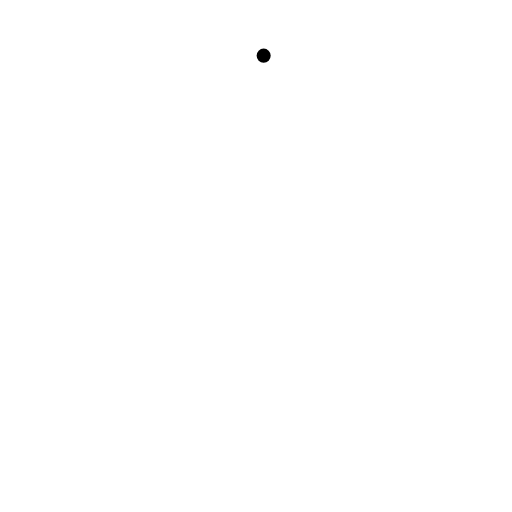
t = 0.00 s
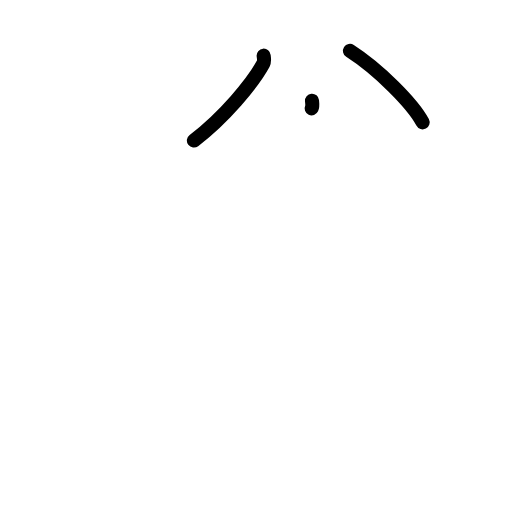
t = 2.25 s
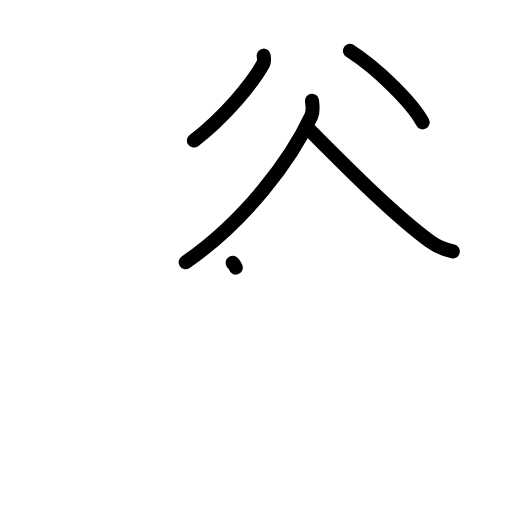
t = 4.38 s
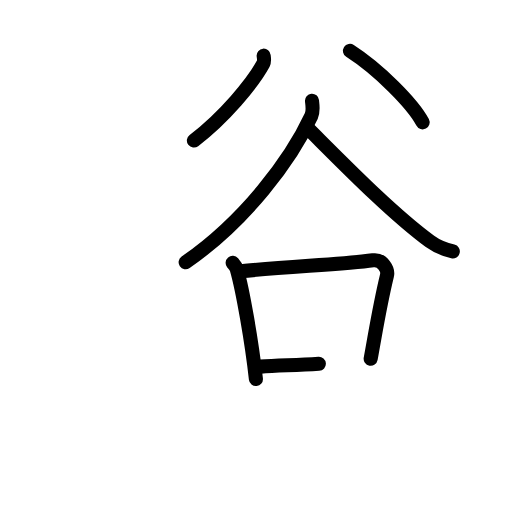
t = 6.50 s
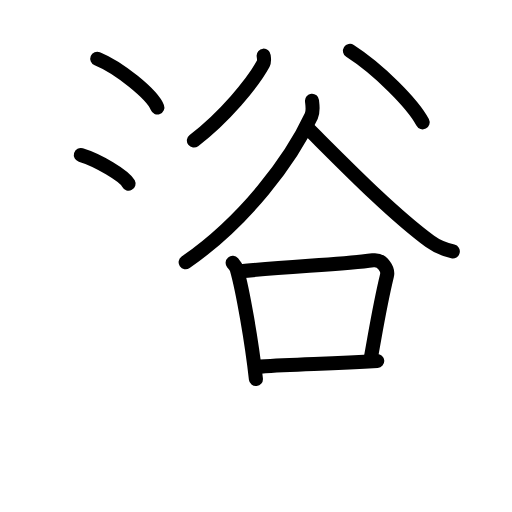
t = 8.75 s
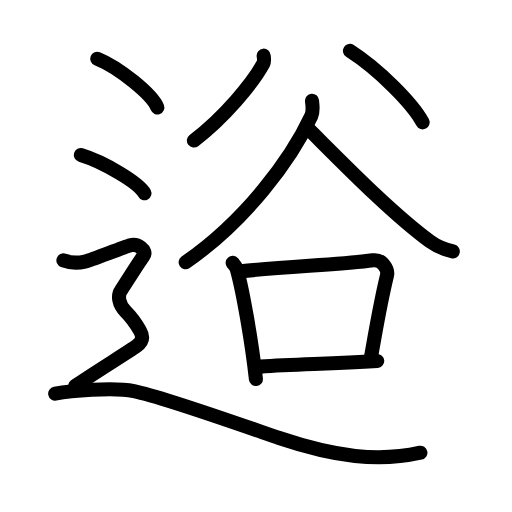
t = 11.00 s

The animated SVG that drew these frames (rendered in a browser with its animation timeline set to each time). Animation: 34 SMIL elements (animate=34); one cycle of 11.00 s.

<?xml version="1.0" encoding="UTF-8"?>
<!--
AniKanjiVG is licensed by CC-BY-SA Paul C. Sommerhoff (https://bitbucket.org/sommerhoff/anikanjivg).
AniKanjiVG uses KanjiVG which is licensed by CC-BY-SA Ulrich Apel (http://kanjivg.tagaini.net).
See also http://creativecommons.org/licenses/by-sa/3.0/
-->
<svg xmlns:kvg='http://kanjivg.tagaini.net' xmlns='http://www.w3.org/2000/svg' width='109' height='109' viewBox='0 0 109 109' style='fill:none;stroke:#000000;stroke-width:3;stroke-linecap:round;stroke-linejoin:round;' id="kvg:kanji_09027"><g id="kvg:09027" kvg:element="逧"><g id="kvg:09027-g1" kvg:element="谷"><g id="kvg:09027-g2" kvg:position="top"><path id="kvg:09027-s1" kvg:type="㇒" d="M56.13,11.85c0.04,0.43,0.22,1.15-0.08,1.71c-2.3,4.19-8.3,11.44-14.77,16.36"><animate attributeName="d" begin="0.0s" dur="0.5s" from="M56.13,11.85C56.13,11.85,56.13,11.85,56.13,11.85" to="M56.13,11.85c0.04,0.43,0.22,1.15-0.08,1.71" />
<animate attributeName="d" begin="0.5s" dur="0.5s" from="M56.13,11.85c0.04,0.43,0.22,1.15-0.08,1.71c0,0,0,0,0,0,0" to="M56.13,11.85c0.04,0.43,0.22,1.15-0.08,1.71c-2.3,4.19-8.3,11.44-14.77,16.36" />
</path>
<path id="kvg:09027-s2" kvg:type="㇔" d="M74.51,10.83c6.04,3.87,13.39,11.26,15.46,15.21"><animate attributeName="d" begin="1.0s" dur="1.0s" from="M74.51,10.83C74.51,10.83,74.51,10.83,74.51,10.83" to="M74.51,10.83c6.04,3.87,13.39,11.26,15.46,15.21" />
<animate attributeName="d" begin="0s" dur="1.0s" from="M-100,-100" to="M-100,-100" />
</path>
</g>
<g id="kvg:09027-g3" kvg:position="bottom"><path id="kvg:09027-s3" kvg:type="㇒" d="M66.42,21.44c0.07,0.81,0.35,2.17-0.15,3.25c-4.25,9.12-13.89,22.23-26.75,31.14"><animate attributeName="d" begin="2.0s" dur="0.5s" from="M66.42,21.44C66.42,21.44,66.42,21.44,66.42,21.44" to="M66.42,21.44c0.07,0.81,0.35,2.17-0.15,3.25" />
<animate attributeName="d" begin="2.5s" dur="0.5s" from="M66.42,21.44c0.07,0.81,0.35,2.17-0.15,3.25c0,0,0,0,0,0,0" to="M66.42,21.44c0.07,0.81,0.35,2.17-0.15,3.25c-4.25,9.12-13.89,22.23-26.75,31.14" />
<animate attributeName="d" begin="0s" dur="2.0s" from="M-100,-100" to="M-100,-100" />
</path>
<path id="kvg:09027-s4" kvg:type="㇏" d="M65.48,27.26c8.27,8.24,17.77,17.99,26.06,24.14c1.53,1.13,3.38,1.78,4.86,2.13"><animate attributeName="d" begin="3.0s" dur="0.5s" from="M65.48,27.26C65.48,27.26,65.48,27.26,65.48,27.26" to="M65.48,27.26c8.27,8.24,17.77,17.99,26.06,24.14" />
<animate attributeName="d" begin="3.5s" dur="0.5s" from="M65.48,27.26c8.27,8.24,17.77,17.99,26.06,24.14c0,0,0,0,0,0,0" to="M65.48,27.26c8.27,8.24,17.77,17.99,26.06,24.14c1.53,1.13,3.38,1.78,4.86,2.13" />
<animate attributeName="d" begin="0s" dur="3.0s" from="M-100,-100" to="M-100,-100" />
</path>
<g id="kvg:09027-g4" kvg:element="口"><path id="kvg:09027-s5" kvg:type="㇑" d="M49.53,55.96c0.36,0.43,0.72,0.8,0.88,1.34c1.24,4.3,3.23,15.67,4.07,23.4"><animate attributeName="d" begin="4.0s" dur="0.5s" from="M49.53,55.96C49.53,55.96,49.53,55.96,49.53,55.96" to="M49.53,55.96c0.36,0.43,0.72,0.8,0.88,1.34" />
<animate attributeName="d" begin="4.5s" dur="0.5s" from="M49.53,55.96c0.36,0.43,0.72,0.8,0.88,1.34c0,0,0,0,0,0,0" to="M49.53,55.96c0.36,0.43,0.72,0.8,0.88,1.34c1.24,4.3,3.23,15.67,4.07,23.4" />
<animate attributeName="d" begin="0s" dur="4.0s" from="M-100,-100" to="M-100,-100" />
</path>
<path id="kvg:09027-s6" kvg:type="㇕b" d="M51.21,57.76c9.29-1.01,22.2-1.48,28.19-2.34c2.04-0.29,3.29,1.97,2.98,3.25c-1.49,6.15-2.1,10.16-3.47,17.71"><animate attributeName="d" begin="5.0s" dur="0.3333333333333333s" from="M51.21,57.76C51.21,57.76,51.21,57.76,51.21,57.76" to="M51.21,57.76c9.29-1.01,22.2-1.48,28.19-2.34" />
<animate attributeName="d" begin="5.333333333333333s" dur="0.3333333333333333s" from="M51.21,57.76c9.29-1.01,22.2-1.48,28.19-2.34c0,0,0,0,0,0,0" to="M51.21,57.76c9.29-1.01,22.2-1.48,28.19-2.34c2.04-0.29,3.29,1.97,2.98,3.25" />
<animate attributeName="d" begin="5.666666666666667s" dur="0.3333333333333333s" from="M51.21,57.76c9.29-1.01,22.2-1.48,28.19-2.34c2.04-0.29,3.29,1.97,2.98,3.25c0,0,0,0,0,0,0" to="M51.21,57.76c9.29-1.01,22.2-1.48,28.19-2.34c2.04-0.29,3.29,1.97,2.98,3.25c-1.49,6.15-2.1,10.16-3.47,17.71" />
<animate attributeName="d" begin="0s" dur="5.0s" from="M-100,-100" to="M-100,-100" />
</path>
<path id="kvg:09027-s7" kvg:type="㇐b" d="M55.45,78.05c7.86-0.59,14.62-0.51,24.86-1.2"><animate attributeName="d" begin="6.0s" dur="1.0s" from="M55.45,78.05C55.45,78.05,55.45,78.05,55.45,78.05" to="M55.45,78.05c7.86-0.59,14.62-0.51,24.86-1.2" />
<animate attributeName="d" begin="0s" dur="6.0s" from="M-100,-100" to="M-100,-100" />
</path>
</g>
</g>
</g>
<g id="kvg:09027-g5" kvg:element="辶" kvg:position="nyo" kvg:radical="general"><path id="kvg:09027-s8" kvg:type="㇔" d="M20.71,12.5c4.52,1.83,11.66,7.53,12.79,10.38"><animate attributeName="d" begin="7.0s" dur="1.0s" from="M20.71,12.5C20.71,12.5,20.71,12.5,20.71,12.5" to="M20.71,12.5c4.52,1.83,11.66,7.53,12.79,10.38" />
<animate attributeName="d" begin="0s" dur="7.0s" from="M-100,-100" to="M-100,-100" />
</path>
<path id="kvg:09027-s9" kvg:type="㇔" d="M17.21,33c4.78,1.44,12.35,5.9,13.54,8.13"><animate attributeName="d" begin="8.0s" dur="1.0s" from="M17.21,33C17.21,33,17.21,33,17.21,33" to="M17.21,33c4.78,1.44,12.35,5.9,13.54,8.13" />
<animate attributeName="d" begin="0s" dur="8.0s" from="M-100,-100" to="M-100,-100" />
</path>
<path id="kvg:09027-s10" kvg:type="㇋" d="M13.5,55.44c2.25,0.85,3.75,0.43,4.75,0.21c1-0.21,8-2.99,9.5-3.42c1.5-0.43,3.75,1.07,2.75,2.35s-4,6.19-4.75,7.26c-0.75,1.07-0.5,2.99,1,4.48s2.25,2.7,3,3.98c0.75,1.28,0.75,2.35-0.75,3.42c-1.5,1.07-10.25,6.52-13,8.47"><animate attributeName="d" begin="9.0s" dur="0.16666666666666666s" from="M13.5,55.44C13.5,55.44,13.5,55.44,13.5,55.44" to="M13.5,55.44c2.25,0.85,3.75,0.43,4.75,0.21" />
<animate attributeName="d" begin="9.166666666666666s" dur="0.16666666666666666s" from="M13.5,55.44c2.25,0.85,3.75,0.43,4.75,0.21c0,0,0,0,0,0,0" to="M13.5,55.44c2.25,0.85,3.75,0.43,4.75,0.21c1-0.21,8-2.99,9.5-3.42" />
<animate attributeName="d" begin="9.333333333333334s" dur="0.16666666666666666s" from="M13.5,55.44c2.25,0.85,3.75,0.43,4.75,0.21c1-0.21,8-2.99,9.5-3.42c0,0,0,0,0,0,0" to="M13.5,55.44c2.25,0.85,3.75,0.43,4.75,0.21c1-0.21,8-2.99,9.5-3.42c1.5-0.43,3.75,1.07,2.75,2.35s-4,6.19-4.75,7.26" />
<animate attributeName="d" begin="9.5s" dur="0.16666666666666666s" from="M13.5,55.44c2.25,0.85,3.75,0.43,4.75,0.21c1-0.21,8-2.99,9.5-3.42c1.5-0.43,3.75,1.07,2.75,2.35s-4,6.19-4.75,7.26c0,0,0,0,0,0,0" to="M13.5,55.44c2.25,0.85,3.75,0.43,4.75,0.21c1-0.21,8-2.99,9.5-3.42c1.5-0.43,3.75,1.07,2.75,2.35s-4,6.19-4.75,7.26c-0.75,1.07-0.5,2.99,1,4.48s2.25,2.7,3,3.98" />
<animate attributeName="d" begin="9.666666666666666s" dur="0.16666666666666666s" from="M13.5,55.44c2.25,0.85,3.75,0.43,4.75,0.21c1-0.21,8-2.99,9.5-3.42c1.5-0.43,3.75,1.07,2.75,2.35s-4,6.19-4.75,7.26c-0.75,1.07-0.5,2.99,1,4.48s2.25,2.7,3,3.98c0,0,0,0,0,0,0" to="M13.5,55.44c2.25,0.85,3.75,0.43,4.75,0.21c1-0.21,8-2.99,9.5-3.42c1.5-0.43,3.75,1.07,2.75,2.35s-4,6.19-4.75,7.26c-0.75,1.07-0.5,2.99,1,4.48s2.25,2.7,3,3.98c0.75,1.28,0.75,2.35-0.75,3.42" />
<animate attributeName="d" begin="9.833333333333334s" dur="0.16666666666666666s" from="M13.5,55.44c2.25,0.85,3.75,0.43,4.75,0.21c1-0.21,8-2.99,9.5-3.42c1.5-0.43,3.75,1.07,2.75,2.35s-4,6.19-4.75,7.26c-0.75,1.07-0.5,2.99,1,4.48s2.25,2.7,3,3.98c0.75,1.28,0.75,2.35-0.75,3.42c0,0,0,0,0,0,0" to="M13.5,55.44c2.25,0.85,3.75,0.43,4.75,0.21c1-0.21,8-2.99,9.5-3.42c1.5-0.43,3.75,1.07,2.75,2.35s-4,6.19-4.75,7.26c-0.75,1.07-0.5,2.99,1,4.48s2.25,2.7,3,3.98c0.75,1.28,0.75,2.35-0.75,3.42c-1.5,1.07-10.25,6.52-13,8.47" />
<animate attributeName="d" begin="0s" dur="9.0s" from="M-100,-100" to="M-100,-100" />
</path>
<path id="kvg:09027-s11" kvg:type="㇏" d="M11.75,83.81c2.98-0.57,12.22-1.46,16.75-0.56c6.25,1.25,26.55,8.51,30.94,9.99c11.92,4,21.11,5.14,30.06,3.14"><animate attributeName="d" begin="10.0s" dur="0.3333333333333333s" from="M11.75,83.81C11.75,83.81,11.75,83.81,11.75,83.81" to="M11.75,83.81c2.98-0.57,12.22-1.46,16.75-0.56" />
<animate attributeName="d" begin="10.333333333333334s" dur="0.3333333333333333s" from="M11.75,83.81c2.98-0.57,12.22-1.46,16.75-0.56c0,0,0,0,0,0,0" to="M11.75,83.81c2.98-0.57,12.22-1.46,16.75-0.56c6.25,1.25,26.55,8.51,30.94,9.99" />
<animate attributeName="d" begin="10.666666666666666s" dur="0.3333333333333333s" from="M11.75,83.81c2.98-0.57,12.22-1.46,16.75-0.56c6.25,1.25,26.55,8.51,30.94,9.99c0,0,0,0,0,0,0" to="M11.75,83.81c2.98-0.57,12.22-1.46,16.75-0.56c6.25,1.25,26.55,8.51,30.94,9.99c11.92,4,21.11,5.14,30.06,3.14" />
<animate attributeName="d" begin="0s" dur="10.0s" from="M-100,-100" to="M-100,-100" />
</path>
</g>
</g>
</svg>
